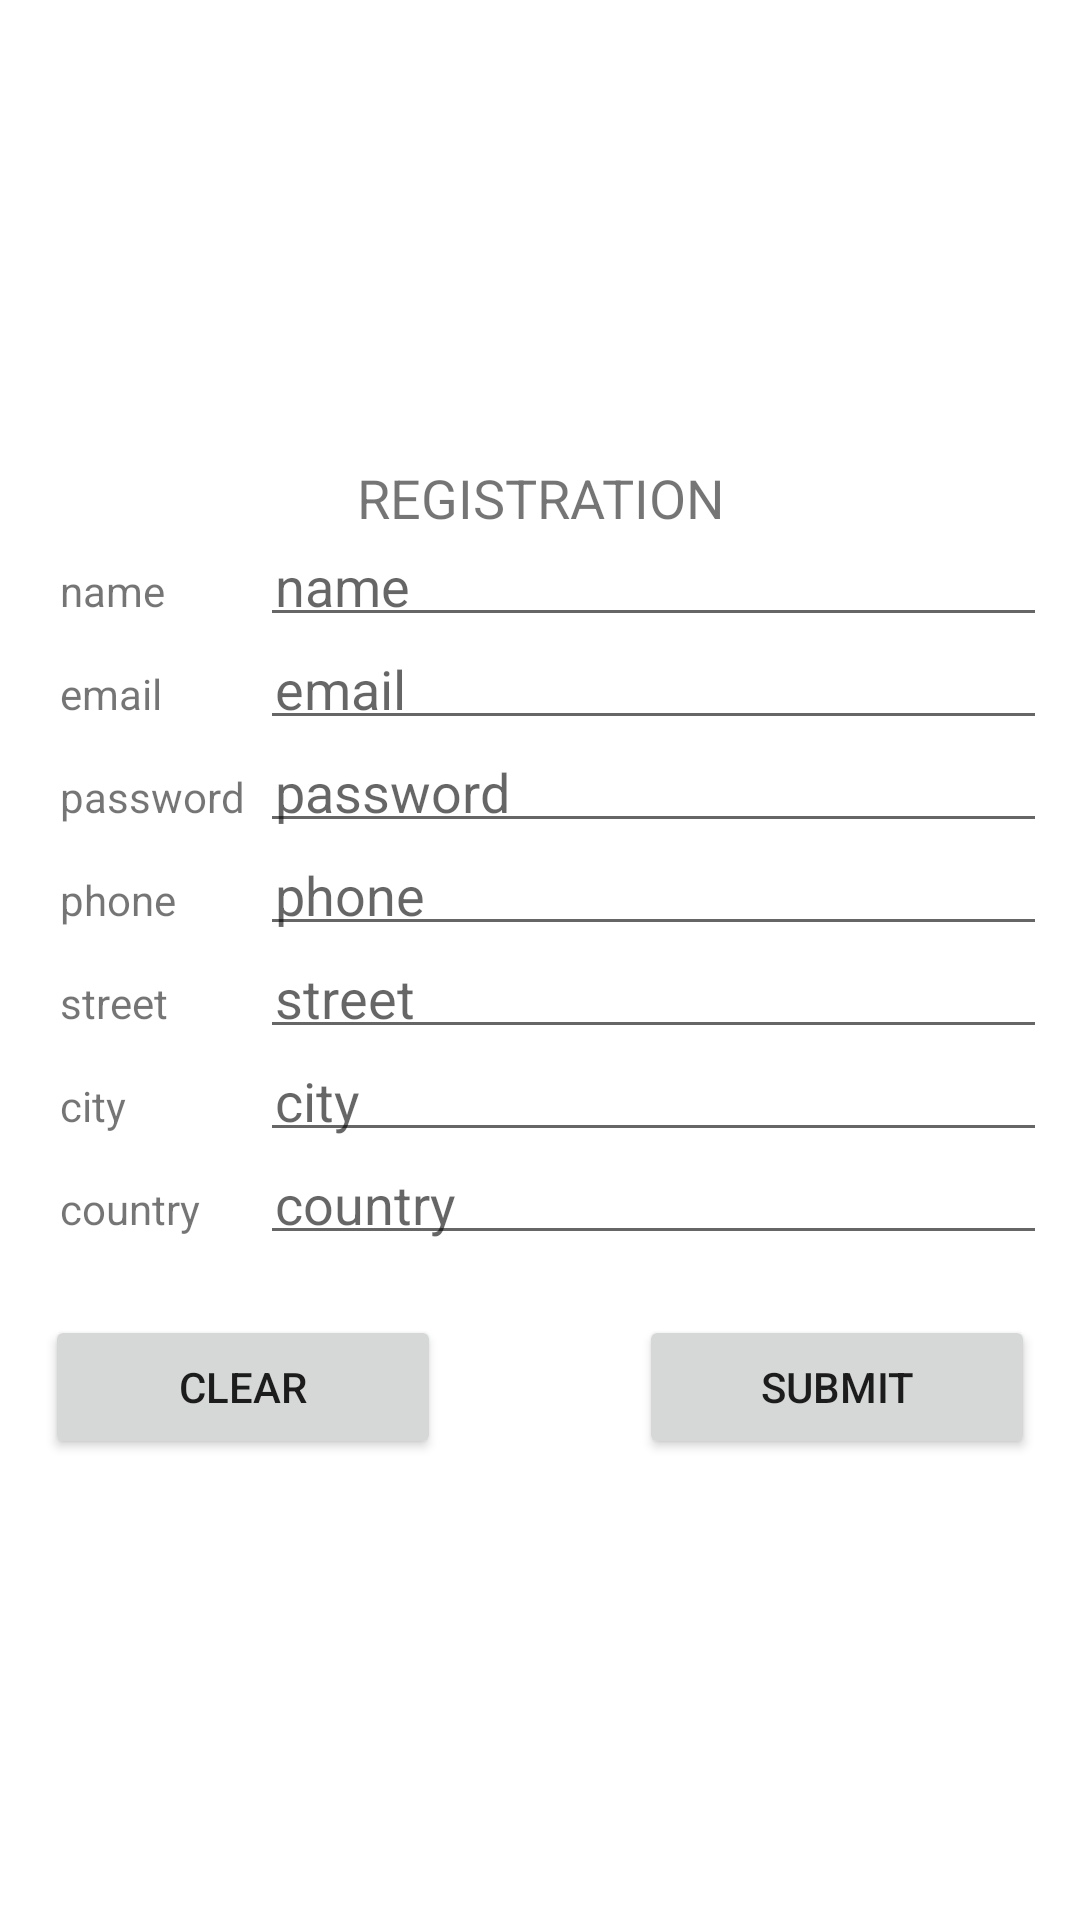

Here is an Android app screen rendered from its layout file. Give the layout XML and the strings, colors and styles it references.
<!-- AndroidManifest.xml: application theme Theme.Toy_Store_app -->
<!-- res/layout/activity_register.xml -->
<?xml version="1.0" encoding="utf-8"?>
<LinearLayout
    xmlns:android="http://schemas.android.com/apk/res/android"
    xmlns:tools="http://schemas.android.com/tools"
    android:layout_width="match_parent"
    android:layout_height="match_parent"
    android:orientation="vertical"
    android:padding="15dp"
    android:gravity="center"
    tools:context=".RegisterActivity">

    
    <TextView
        android:id="@+id/registrationActivity_tv_header"
        android:layout_width="match_parent"
        android:layout_height="wrap_content"
        android:textAlignment="center"
        android:textSize="18sp"
        android:text="REGISTRATION" />

    
    <GridLayout
        android:layout_width="match_parent"
        android:layout_height="wrap_content"
        android:columnCount="2"
        android:rowCount="8" >

        
        <TextView
            android:layout_width="wrap_content"
            android:layout_height="wrap_content"
            android:layout_column="0"
            android:layout_row="0"
            android:padding="5dp"
            android:text="name" />
        <EditText
            android:id="@+id/registrationActivity_et_name"
            android:layout_width="match_parent"
            android:layout_height="match_parent"
            android:layout_column="1"
            android:layout_row="0"
            android:padding="5dp"
            android:autofillHints="name"
            android:hint="name"/>
        <TextView
            android:id="@+id/registrationActivity_tv_name"
            android:layout_width="match_parent"
            android:layout_height="match_parent"
            android:layout_column="1"
            android:layout_row="0"
            android:padding="5dp"
            android:visibility="gone"/>
        
        <TextView
            android:layout_width="wrap_content"
            android:layout_height="wrap_content"
            android:layout_column="0"
            android:layout_row="1"
            android:padding="5dp"
            android:text="email" />
        <EditText
            android:id="@+id/registrationActivity_et_email"
            android:layout_width="match_parent"
            android:layout_height="match_parent"
            android:layout_column="1"
            android:layout_row="1"
            android:padding="5dp"
            android:autofillHints="emailAddress"
            android:hint="email"
            android:inputType="textEmailAddress"/>
        <TextView
            android:id="@+id/registrationActivity_tv_email"
            android:layout_width="match_parent"
            android:layout_height="match_parent"
            android:layout_column="1"
            android:layout_row="1"
            android:padding="5dp"
            android:visibility="gone"/>
        
        <TextView
            android:layout_width="wrap_content"
            android:layout_height="wrap_content"
            android:layout_column="0"
            android:layout_row="2"
            android:padding="5dp"
            android:text="password" />
        <EditText
            android:id="@+id/registrationActivity_et_password"
            android:layout_width="match_parent"
            android:layout_height="match_parent"
            android:layout_column="1"
            android:layout_row="2"
            android:padding="5dp"
            android:autofillHints="password"
            android:hint="password"/>
        <TextView
            android:id="@+id/registrationActivity_tv_password"
            android:layout_width="match_parent"
            android:layout_height="match_parent"
            android:layout_column="1"
            android:layout_row="2"
            android:padding="5dp"
            android:visibility="gone"/>
        
        <TextView
            android:layout_width="wrap_content"
            android:layout_height="wrap_content"
            android:layout_column="0"
            android:layout_row="3"
            android:padding="5dp"
            android:text="phone" />
        <EditText
            android:id="@+id/registrationActivity_et_phone"
            android:layout_width="match_parent"
            android:layout_height="match_parent"
            android:layout_column="1"
            android:layout_row="3"
            android:padding="5dp"
            android:autofillHints="phone"
            android:hint="phone"
            android:inputType="phone"/>
        <TextView
            android:id="@+id/registrationActivity_tv_phone"
            android:layout_width="match_parent"
            android:layout_height="match_parent"
            android:layout_column="1"
            android:layout_row="3"
            android:padding="5dp"
            android:visibility="gone"/>
        
        <TextView
            android:layout_width="wrap_content"
            android:layout_height="wrap_content"
            android:layout_column="0"
            android:layout_row="4"
            android:padding="5dp"
            android:text="street" />
        <EditText
            android:id="@+id/registrationActivity_et_street"
            android:layout_width="match_parent"
            android:layout_height="match_parent"
            android:layout_column="1"
            android:layout_row="4"
            android:padding="5dp"
            android:autofillHints="postalAddress"
            android:hint="street"
            android:inputType="textPostalAddress"/>
        <TextView
            android:id="@+id/registrationActivity_tv_street"
            android:layout_width="match_parent"
            android:layout_height="match_parent"
            android:layout_column="1"
            android:layout_row="4"
            android:padding="5dp"
            android:visibility="gone"/>
        
        <TextView
            android:layout_width="wrap_content"
            android:layout_height="wrap_content"
            android:layout_column="0"
            android:layout_row="5"
            android:padding="5dp"
            android:text="city" />
        <EditText
            android:id="@+id/registrationActivity_et_city"
            android:layout_width="match_parent"
            android:layout_height="match_parent"
            android:layout_column="1"
            android:layout_row="5"
            android:padding="5dp"
            android:autofillHints="postalAddress"
            android:hint="city"/>
        <TextView
            android:id="@+id/registrationActivity_tv_city"
            android:layout_width="match_parent"
            android:layout_height="match_parent"
            android:layout_column="1"
            android:layout_row="5"
            android:padding="5dp"
            android:visibility="gone"/>
        
        <TextView
            android:layout_width="wrap_content"
            android:layout_height="wrap_content"
            android:layout_column="0"
            android:layout_row="6"
            android:padding="5dp"
            android:text="country" />
        <EditText
            android:id="@+id/registrationActivity_et_country"
            android:layout_width="match_parent"
            android:layout_height="match_parent"
            android:layout_column="1"
            android:layout_row="6"
            android:padding="5dp"
            android:autofillHints="postalAddress"
            android:hint="country"/>
        <TextView
            android:id="@+id/registrationActivity_tv_country"
            android:layout_width="match_parent"
            android:layout_height="match_parent"
            android:layout_column="1"
            android:layout_row="6"
            android:padding="5dp"
            android:visibility="gone" />
    </GridLayout>
    <Space
        android:layout_width="match_parent"
        android:layout_height="20dp" />
    
    <LinearLayout
        android:layout_width="match_parent"
        android:layout_height="wrap_content"
        android:orientation="horizontal" >
        
        <Button
            android:id="@+id/registrationActivity_btn_clear"
            android:layout_width="match_parent"
            android:layout_height="wrap_content"
            android:layout_weight="3"
            android:padding="5dp"
            android:text="clear" />
        <Space
            android:layout_width="match_parent"
            android:layout_height="match_parent"
            android:layout_weight="4"/>
        
        <Button
            android:id="@+id/registrationActivity_btn_submit"
            android:layout_width="match_parent"
            android:layout_height="wrap_content"
            android:layout_weight="3"
            android:padding="5dp"
            android:text="submit" />

    </LinearLayout>



</LinearLayout>
<!-- resources referenced by this layout -->
<resources>
  <style name="Theme.Toy_Store_app" parent="Theme.MaterialComponents.DayNight.DarkActionBar">
          
          <item name="colorPrimary">@color/purple_500</item>
          <item name="colorPrimaryVariant">@color/purple_700</item>
          <item name="colorOnPrimary">@color/white</item>
          
          <item name="colorSecondary">@color/teal_200</item>
          <item name="colorSecondaryVariant">@color/teal_700</item>
          <item name="colorOnSecondary">@color/black</item>
          
          <item name="android:statusBarColor" tools:targetApi="l">?attr/colorPrimaryVariant</item>
          
      </style>
  <color name="purple_500">#FF6200EE</color>
  <color name="purple_700">#FF3700B3</color>
  <color name="white">#FFFFFFFF</color>
  <color name="teal_200">#FF03DAC5</color>
  <color name="teal_700">#FF018786</color>
  <color name="black">#FF000000</color>
</resources>
